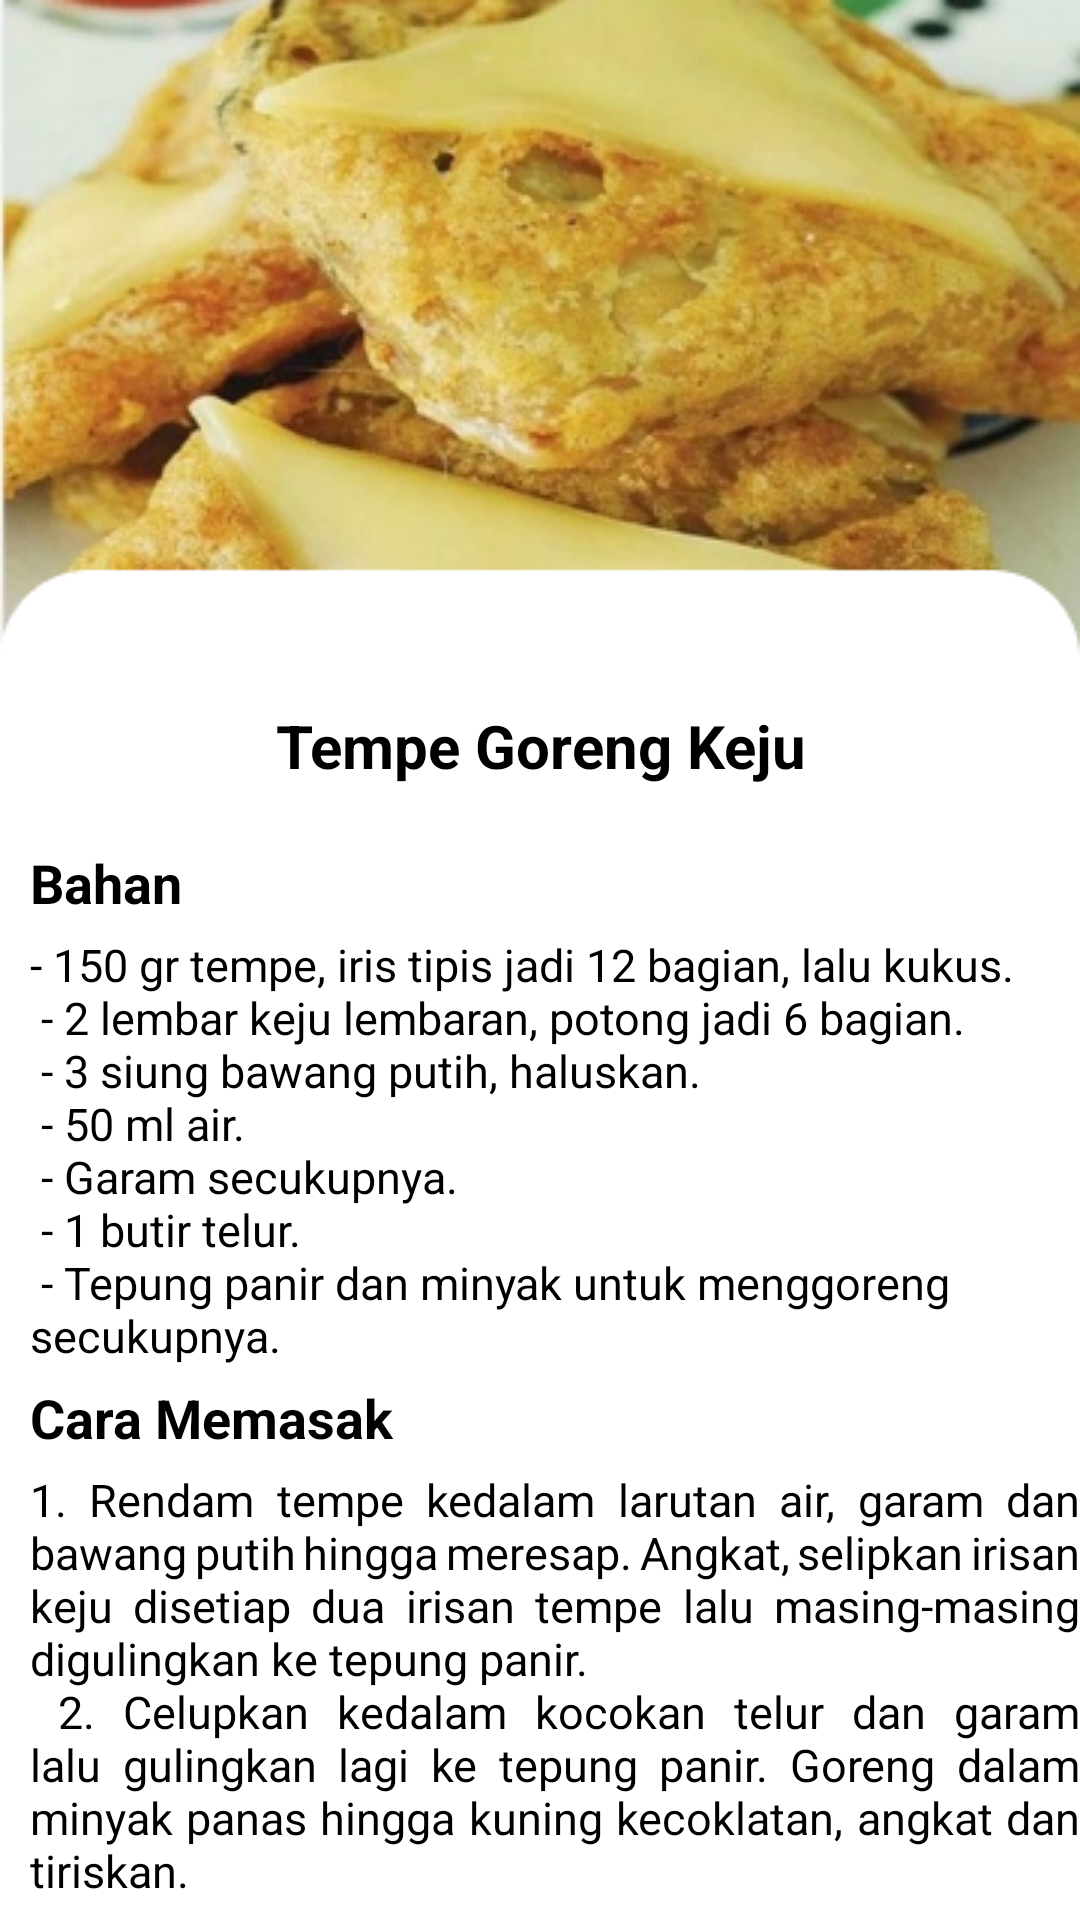

Android layout source for this screen:
<!-- AndroidManifest.xml: application theme Theme.ResepMakanan -->
<!-- res/layout/activity_tmpkeju.xml -->
<?xml version="1.0" encoding="utf-8"?>
<LinearLayout xmlns:android="http://schemas.android.com/apk/res/android"
    xmlns:app="http://schemas.android.com/apk/res-auto"
    xmlns:tools="http://schemas.android.com/tools"
    android:layout_width="match_parent"
    android:layout_height="match_parent"
    android:orientation="vertical"
    android:background="@drawable/bgtmpkeju"
    tools:context=".tmpkeju">
    <ImageView
        android:layout_width="50dp"
        android:layout_height="35dp"
        android:src="@drawable/ic_action_name"
        android:outlineAmbientShadowColor="@color/black"
        android:outlineSpotShadowColor="@color/black"
        android:onClick="imgback"
        />
    <TextView
        android:layout_width="wrap_content"
        android:layout_height="wrap_content"
        android:text="Tempe Goreng Keju"
        android:textColor="@color/black"
        android:textStyle="bold"
        android:textSize="20sp"
        android:paddingTop="200sp"
        android:paddingBottom="15dp"
        android:textAlignment="center"
        android:layout_gravity="center_horizontal"
        />
    <ScrollView
        android:layout_width="wrap_content"
        android:layout_height="wrap_content">
        <LinearLayout
            android:layout_width="wrap_content"
            android:layout_height="wrap_content"
            android:orientation="vertical">
            <TextView
                android:layout_width="wrap_content"
                android:layout_height="wrap_content"
                android:text="Bahan"
                android:textColor="@color/black"
                android:textStyle="bold"
                android:textSize="18sp"
                android:paddingTop="5sp"
                android:paddingBottom="5dp"
                android:paddingLeft="10dp"
                />
            <TextView
                android:layout_width="wrap_content"
                android:layout_height="wrap_content"
                android:text="@string/bhntmpkeju"
                android:textColor="@color/black"
                android:textSize="15sp"
                android:paddingLeft="10dp"
                />
            <TextView
                android:layout_width="wrap_content"
                android:layout_height="wrap_content"
                android:text="Cara Memasak"
                android:textColor="@color/black"
                android:textStyle="bold"
                android:textSize="18sp"
                android:paddingTop="5sp"
                android:paddingBottom="5dp"
                android:paddingLeft="10dp"
                />
            <TextView
                android:layout_width="wrap_content"
                android:layout_height="wrap_content"
                android:text="@string/cmtmpkeju"
                android:justificationMode="inter_word"
                android:textColor="@color/black"
                android:textSize="15sp"
                android:paddingLeft="10dp"
                />
        </LinearLayout>
    </ScrollView>

</LinearLayout>
<!-- resources referenced by this layout -->
<resources>
  <color name="black">#FF000000</color>
  <!-- drawable bgtmpkeju: png bitmap (drawable, 140427 bytes) -->
  <string name="bhntmpkeju">- 150 gr tempe, iris tipis jadi 12 bagian, lalu kukus.\n
          <br>- 2 lembar keju lembaran, potong jadi 6 bagian.</br>\n
          <br>- 3 siung bawang putih, haluskan.</br>\n
          <br>- 50 ml air.</br>\n
          <br>- Garam secukupnya.</br>\n
          <br>- 1 butir telur.</br>\n
          <br>- Tepung panir dan minyak untuk menggoreng secukupnya.</br>
      </string>
  <string name="cmtmpkeju">1. Rendam tempe kedalam larutan air, garam dan bawang putih hingga meresap. Angkat, selipkan irisan keju
              disetiap dua irisan tempe lalu masing-masing digulingkan ke tepung panir.\n
          <br>2.	Celupkan kedalam kocokan telur dan garam lalu gulingkan lagi ke tepung panir. Goreng dalam minyak panas hingga
              kuning kecoklatan, angkat dan tiriskan.</br>
      </string>
  <style name="Theme.ResepMakanan" parent="Theme.MaterialComponents.DayNight.NoActionBar">
          
          <item name="colorPrimary">@color/purple_500</item>
          <item name="colorPrimaryVariant">@color/purple_700</item>
          <item name="colorOnPrimary">@color/white</item>
          
          <item name="colorSecondary">@color/teal_200</item>
          <item name="colorSecondaryVariant">@color/teal_700</item>
          <item name="colorOnSecondary">@color/black</item>
          
          <item name="android:statusBarColor" tools:targetApi="l">?attr/colorPrimaryVariant</item>
          
      </style>
  <color name="purple_500">#FF6200EE</color>
  <color name="purple_700">#FF3700B3</color>
  <color name="white">#FFFFFFFF</color>
  <color name="teal_200">#FF03DAC5</color>
  <color name="teal_700">#FF018786</color>
</resources>
